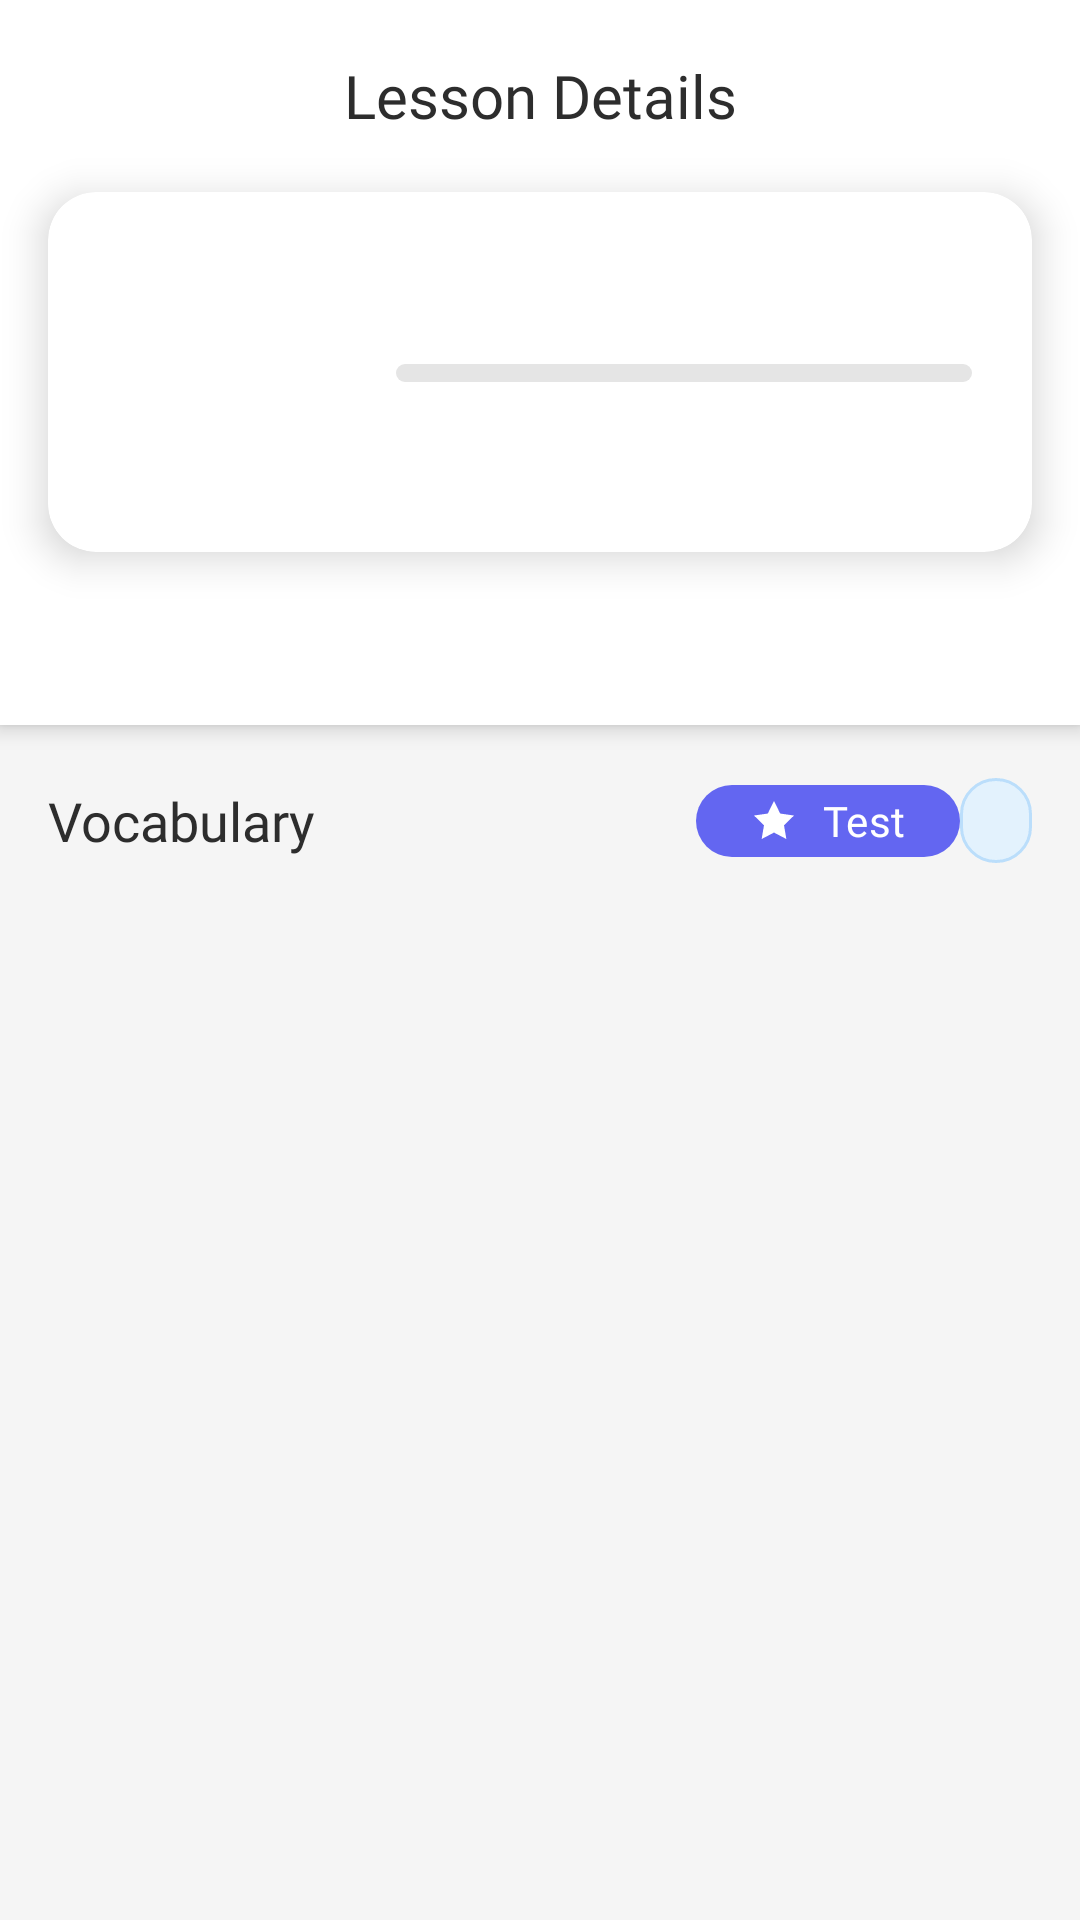

Layout XML and referenced resources for this Android screen:
<!-- AndroidManifest.xml: application theme Theme.EnglishLearning -->
<!-- res/layout/fragment_lesson_detail.xml -->
<?xml version="1.0" encoding="utf-8"?>
<LinearLayout xmlns:android="http://schemas.android.com/apk/res/android"
    xmlns:app="http://schemas.android.com/apk/res-auto"
    xmlns:tools="http://schemas.android.com/tools"
    android:layout_width="match_parent"
    android:layout_height="match_parent"
    android:background="@color/screen_background"
    android:orientation="vertical">

    
    <LinearLayout
        android:layout_width="match_parent"
        android:layout_height="wrap_content"
        android:background="@color/white"
        android:elevation="@dimen/dp_4"
        android:orientation="vertical"
        android:paddingBottom="@dimen/dp_20">

        
        <LinearLayout
            android:layout_width="match_parent"
            android:layout_height="wrap_content"
            android:gravity="center_vertical"
            android:orientation="horizontal"
            android:padding="@dimen/dp_16">

            
            <ImageView
                android:id="@+id/btn_back"
                android:layout_width="@dimen/dp_32"
                android:layout_height="@dimen/dp_32"
                android:background="?android:attr/selectableItemBackgroundBorderless"
                android:clickable="true"
                android:focusable="true"
                android:padding="@dimen/dp_4"
                android:src="@drawable/ic_arrow_back"
                android:tint="@color/lesson_title_text"
                tools:ignore="UseAppTint" />

            
            <TextView
                android:layout_width="0dp"
                android:layout_height="wrap_content"
                android:layout_weight="1"
                android:fontFamily="@font/nunito_bold"
                android:gravity="center"
                android:text="Lesson Details"
                android:textColor="@color/lesson_title_text"
                android:textSize="@dimen/sp_20" />

            
            <View
                android:layout_width="@dimen/dp_32"
                android:layout_height="@dimen/dp_32" />

        </LinearLayout>

        
        <androidx.cardview.widget.CardView
            android:layout_width="match_parent"
            android:layout_height="wrap_content"
            android:layout_marginHorizontal="@dimen/dp_16"
            app:cardBackgroundColor="@color/white"
            app:cardCornerRadius="@dimen/dp_16"
            app:cardElevation="@dimen/dp_8">

            <LinearLayout
                android:layout_width="match_parent"
                android:layout_height="wrap_content"
                android:orientation="horizontal"
                android:padding="@dimen/dp_20">

                
                <androidx.cardview.widget.CardView
                    android:layout_width="@dimen/dp_80"
                    android:layout_height="@dimen/dp_80"
                    android:layout_marginEnd="@dimen/dp_16"
                    app:cardCornerRadius="@dimen/dp_12"
                    app:cardElevation="@dimen/dp_0">

                    <ImageView
                        android:id="@+id/image_lesson"
                        android:layout_width="match_parent"
                        android:layout_height="match_parent"
                        android:scaleType="centerCrop"
                        tools:src="@drawable/ic_launcher_background" />

                </androidx.cardview.widget.CardView>

                
                <LinearLayout
                    android:layout_width="0dp"
                    android:layout_height="wrap_content"
                    android:layout_weight="1"
                    android:orientation="vertical">

                    
                    <TextView
                        android:id="@+id/text_lesson_title"
                        android:layout_width="match_parent"
                        android:layout_height="wrap_content"
                        android:layout_marginBottom="@dimen/dp_8"
                        android:fontFamily="@font/nunito_bold"
                        android:textColor="@color/lesson_title_text"
                        android:textSize="@dimen/sp_22"
                        tools:text="School Stationery" />

                    
                    <ProgressBar
                        android:id="@+id/progress_lesson"
                        style="?android:attr/progressBarStyleHorizontal"
                        android:layout_width="match_parent"
                        android:layout_height="@dimen/dp_6"
                        android:layout_marginBottom="@dimen/dp_8"
                        android:max="100"
                        android:progressDrawable="@drawable/progress_bar_lesson"
                        tools:progress="100" />

                    
                    <TextView
                        android:id="@+id/text_lesson_points"
                        android:layout_width="match_parent"
                        android:layout_height="wrap_content"
                        android:fontFamily="@font/nunito_regular"
                        android:textColor="@color/lesson_points_text"
                        android:textSize="@dimen/sp_12"
                        tools:text="points: 100 / 100" />

                </LinearLayout>

            </LinearLayout>

        </androidx.cardview.widget.CardView>

        
        <TextView
            android:id="@+id/text_lesson_description"
            android:layout_width="match_parent"
            android:layout_height="wrap_content"
            android:layout_marginHorizontal="@dimen/dp_16"
            android:layout_marginTop="@dimen/dp_16"
            android:fontFamily="@font/nunito_regular"
            android:lineSpacingExtra="@dimen/dp_4"
            android:textColor="@color/lesson_subtitle_text"
            android:textSize="@dimen/sp_16"
            tools:text="Essential school supplies and stationery items that students use in their daily learning activities." />

    </LinearLayout>

    
    <LinearLayout
        android:layout_width="match_parent"
        android:layout_height="0dp"
        android:layout_weight="1"
        android:orientation="vertical">

        
        <LinearLayout
            android:layout_width="match_parent"
            android:layout_height="wrap_content"
            android:gravity="center_vertical"
            android:orientation="horizontal"
            android:padding="@dimen/dp_16">

            <TextView
                android:layout_width="0dp"
                android:layout_height="wrap_content"
                android:layout_weight="1"
                android:fontFamily="@font/nunito_bold"
                android:text="Vocabulary"
                android:textColor="@color/lesson_title_text"
                android:textSize="@dimen/sp_18" />

            
            <com.google.android.material.button.MaterialButton
                android:id="@+id/btn_test_vocabulary"
                android:layout_width="wrap_content"
                android:layout_height="@dimen/dp_32"
                android:layout_marginStart="@dimen/dp_8"
                android:paddingHorizontal="@dimen/dp_12"
                android:paddingVertical="@dimen/dp_0"
                android:text="Test"
                android:textAllCaps="false"
                android:textSize="@dimen/sp_14"
                android:fontFamily="@font/nunito_bold"
                app:cornerRadius="@dimen/dp_16"
                app:icon="@drawable/ic_star"
                app:iconGravity="textStart"
                app:iconSize="@dimen/dp_16"
                app:iconTint="@color/white"
                app:backgroundTint="@color/flashcard_primary"
                android:textColor="@color/white"
                android:elevation="@dimen/dp_1"
                style="@style/Widget.Material3.Button" />

            
            <TextView
                android:id="@+id/text_word_count"
                android:layout_width="wrap_content"
                android:layout_height="wrap_content"
                android:background="@drawable/word_count_background"
                android:fontFamily="@font/nunito_bold"
                android:paddingHorizontal="@dimen/dp_12"
                android:paddingVertical="@dimen/dp_6"
                android:textColor="@color/main_blue"
                android:textSize="@dimen/sp_12"
                tools:text="5 words" />

        </LinearLayout>

        
        <androidx.recyclerview.widget.RecyclerView
            android:id="@+id/recycler_view_vocabulary"
            android:layout_width="match_parent"
            android:layout_height="match_parent"
            android:clipToPadding="false"
            android:paddingBottom="@dimen/dp_16"
            tools:listitem="@layout/item_vocabulary_card" />

    </LinearLayout>

</LinearLayout>
<!-- res/layout/item_vocabulary_card.xml (included above) -->
<?xml version="1.0" encoding="utf-8"?>
<LinearLayout xmlns:android="http://schemas.android.com/apk/res/android"
    xmlns:tools="http://schemas.android.com/tools"
    android:layout_width="match_parent"
    android:layout_height="wrap_content"
    android:layout_marginHorizontal="@dimen/dp_16"
    android:layout_marginBottom="@dimen/dp_8"
    android:background="?android:attr/selectableItemBackground"
    android:clickable="true"
    android:focusable="true"
    android:gravity="center_vertical"
    android:orientation="horizontal"
    android:paddingHorizontal="@dimen/dp_20"
    android:paddingVertical="@dimen/dp_16">

    
    <TextView
        android:id="@+id/text_word_name"
        android:layout_width="0dp"
        android:layout_height="wrap_content"
        android:layout_weight="1"
        android:fontFamily="@font/nunito_bold"
        android:textColor="@color/lesson_title_text"
        android:textSize="@dimen/sp_18"
        tools:text="School" />

    
    <ImageView
        android:id="@+id/btn_sound"
        android:layout_width="@dimen/dp_32"
        android:layout_height="@dimen/dp_32"
        android:background="?android:attr/selectableItemBackgroundBorderless"
        android:clickable="true"
        android:focusable="true"
        android:padding="@dimen/dp_4"
        android:src="@drawable/ic_volume"
        android:tint="@color/main_blue"
        tools:ignore="UseAppTint" />

    
    <ImageView
        android:id="@+id/imgLearned"
        android:layout_width="@dimen/dp_24"
        android:layout_height="@dimen/dp_24"
        android:layout_marginStart="@dimen/dp_8"
        android:src="@drawable/ic_check_circle"
        android:tint="@color/state_success"
        android:visibility="gone"
        tools:ignore="UseAppTint"
        tools:visibility="visible" />

</LinearLayout>
<!-- resources referenced by this layout -->
<resources>
  <color name="flashcard_primary">#6366F1</color>
  <color name="lesson_points_text">#FF999999</color>
  <color name="lesson_subtitle_text">#FF666666</color>
  <color name="lesson_title_text">#FF2D2D2D</color>
  <color name="main_blue">#2563EB</color>
  <color name="screen_background">#FFF5F5F5</color>
  <color name="state_success">#86B8A6</color>
  <color name="white">#FFFFFFFF</color>
  <dimen name="dp_0">0.00dp</dimen>
  <dimen name="dp_1">1.00dp</dimen>
  <dimen name="dp_12">12.00dp</dimen>
  <dimen name="dp_16">16.00dp</dimen>
  <dimen name="dp_20">20.00dp</dimen>
  <dimen name="dp_24">24.00dp</dimen>
  <dimen name="dp_32">32.00dp</dimen>
  <dimen name="dp_4">4.00dp</dimen>
  <dimen name="dp_6">6.00dp</dimen>
  <dimen name="dp_8">8.00dp</dimen>
  <dimen name="dp_80">80.00dp</dimen>
  <dimen name="sp_12">12.00sp</dimen>
  <dimen name="sp_14">14.00sp</dimen>
  <dimen name="sp_16">16.00sp</dimen>
  <dimen name="sp_18">18.00sp</dimen>
  <dimen name="sp_20">20.00sp</dimen>
  <dimen name="sp_22">22.00sp</dimen>
  <!-- drawable ic_star (drawable) -->
  <vector xmlns:android="http://schemas.android.com/apk/res/android"
      android:width="16dp"
      android:height="16dp"
      android:viewportWidth="24"
      android:viewportHeight="24"
      android:tint="#FFC107">
    <path
        android:fillColor="#FFC107"
        android:pathData="M12,2l3.09,6.26L22,9.27l-5,4.87 1.18,6.88L12,17.77l-6.18,3.25L7,14.14 2,9.27l6.91,-1.01L12,2z"/>
  </vector>
  <!-- drawable ic_volume (drawable) -->
  <vector xmlns:android="http://schemas.android.com/apk/res/android"
      android:width="20dp"
      android:height="20dp"
      android:viewportWidth="24"
      android:viewportHeight="24"
      android:tint="@color/text_secondary">
    <path
        android:fillColor="@color/text_secondary"
        android:pathData="M3,9v6h4l5,5V4L7,9H3zM16.5,12c0,-1.77 -1.02,-3.29 -2.5,-4.03v8.05c1.48,-0.73 2.5,-2.25 2.5,-4.02zM14,3.23v2.06c2.89,0.86 5,3.54 5,6.71s-2.11,5.85 -5,6.71v2.06c4.01,-0.91 7,-4.49 7,-8.77s-2.99,-7.86 -7,-8.77z"/>
  </vector>
  <!-- drawable progress_bar_lesson (drawable) -->
  <?xml version="1.0" encoding="utf-8"?>
  <layer-list xmlns:android="http://schemas.android.com/apk/res/android">
      
      
      <item android:id="@android:id/background">
          <shape android:shape="rectangle">
              <corners android:radius="@dimen/dp_3" />
              <solid android:color="@color/progress_bar_background" />
          </shape>
      </item>
      
      
      <item android:id="@android:id/progress">
          <clip>
              <shape android:shape="rectangle">
                  <corners android:radius="@dimen/dp_3" />
                  <solid android:color="@color/progress_bar_color" />
              </shape>
          </clip>
      </item>
      
  </layer-list>
  <!-- drawable word_count_background (drawable) -->
  <?xml version="1.0" encoding="utf-8"?>
  <shape xmlns:android="http://schemas.android.com/apk/res/android"
      android:shape="rectangle">
      <solid android:color="#E3F2FD" />
      <corners android:radius="@dimen/dp_16" />
      <stroke
          android:width="1dp"
          android:color="#BBDEFB" />
  </shape>
  <style name="Theme.EnglishLearning" parent="Base.Theme.EnglishLearning" />
  <color name="text_secondary">#757575</color>
  <dimen name="dp_3">3.00dp</dimen>
  <color name="progress_bar_background">#FFE5E5E5</color>
  <color name="progress_bar_color">#FFFF9500</color>
  <style name="Base.Theme.EnglishLearning" parent="Theme.Material3.DayNight.NoActionBar">
          
          
          <item name="android:statusBarColor">@color/white</item>
          <item name="android:windowLightStatusBar">true</item>
          <item name="android:windowBackground">@color/white</item>
      </style>
</resources>
